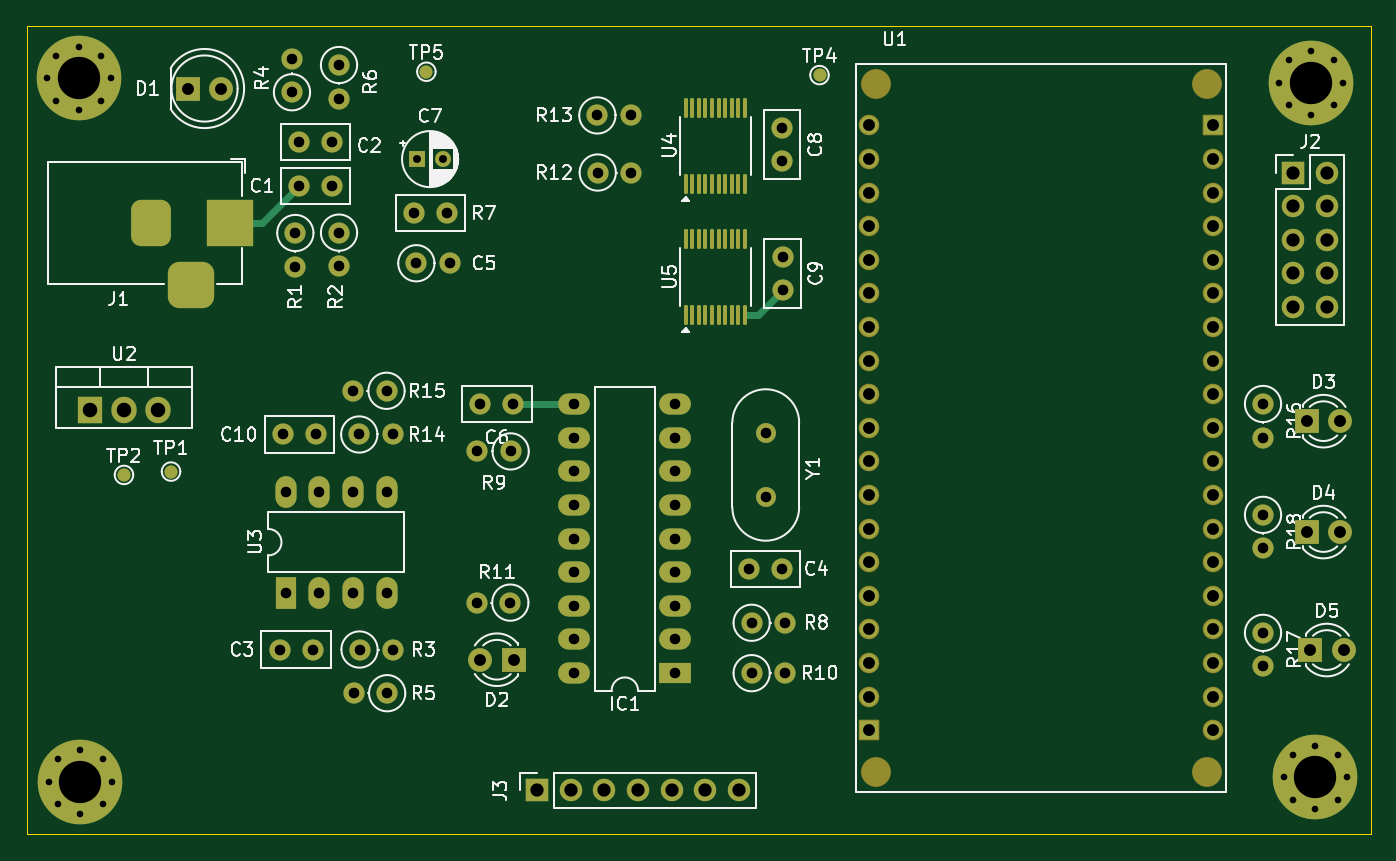
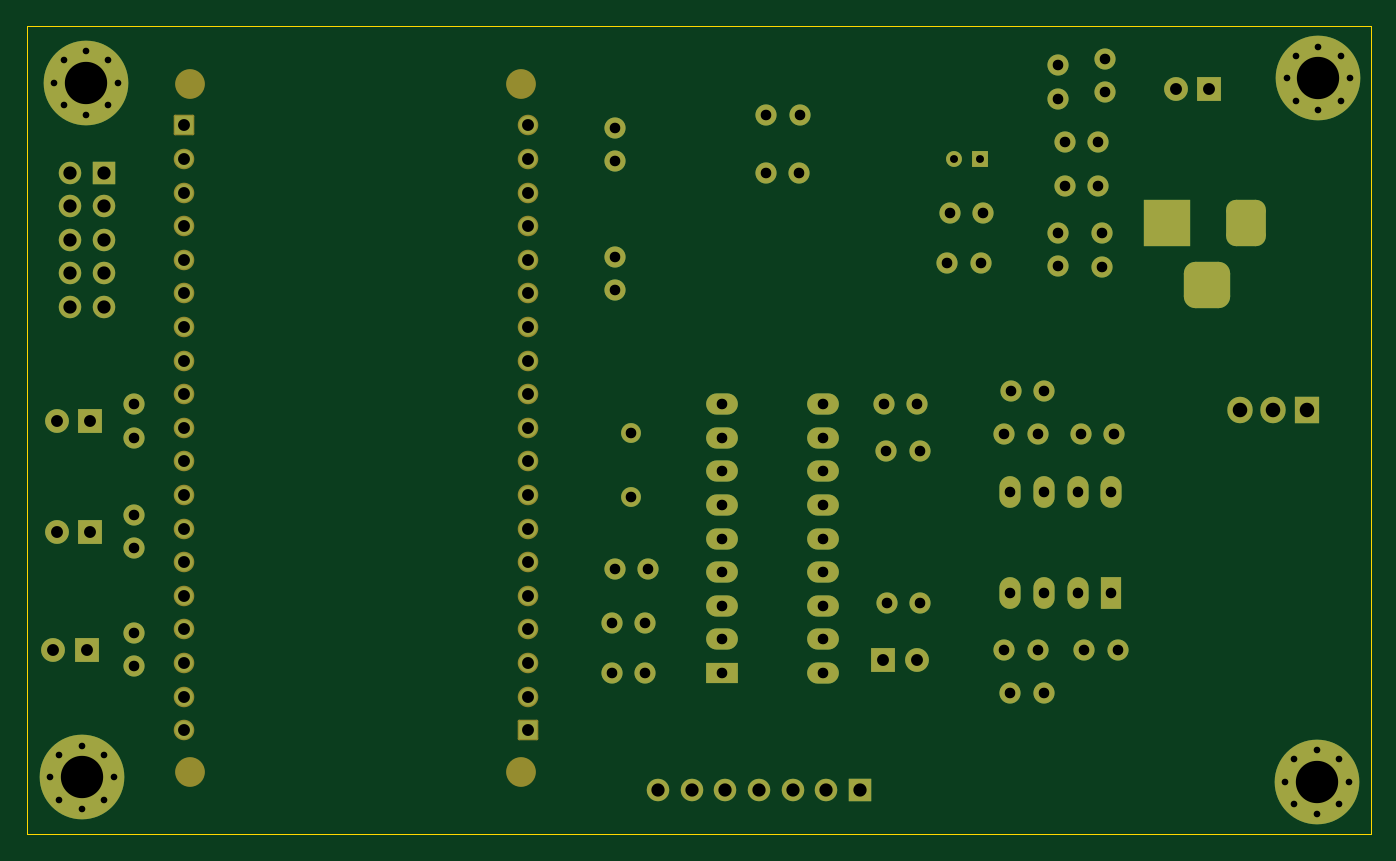
Circuit board: 10 layer files. Board 101.6 x 61.1 mm.
- bottom_copper: ESP-Unit-B_Cu.gbr (13766 bytes)
- bottom_mask: ESP-Unit-B_Mask.gbr (7888 bytes)
- paste: ESP-Unit-B_Paste.gbr (451 bytes)
- bottom_silk: ESP-Unit-B_SilkS.gbr (7898 bytes)
- outline: ESP-Unit-Edge_Cuts.gbr (608 bytes)
- top_copper: ESP-Unit-F_Cu.gbr (17222 bytes)
- top_mask: ESP-Unit-F_Mask.gbr (9248 bytes)
- paste: ESP-Unit-F_Paste.gbr (2140 bytes)
- top_silk: ESP-Unit-F_SilkS.gbr (83007 bytes)
- drill: ESP-Unit-PTH.drl (2986 bytes)

=== bottom_copper: ESP-Unit-B_Cu.gbr (13766 bytes, source omitted) ===
=== bottom_mask: ESP-Unit-B_Mask.gbr (7888 bytes, source omitted) ===
=== paste: ESP-Unit-B_Paste.gbr ===
%TF.GenerationSoftware,KiCad,Pcbnew,8.0.5*%
%TF.CreationDate,2024-12-04T22:36:59+01:00*%
%TF.ProjectId,ESP-Unit,4553502d-556e-4697-942e-6b696361645f,rev?*%
%TF.SameCoordinates,Original*%
%TF.FileFunction,Paste,Bot*%
%TF.FilePolarity,Positive*%
%FSLAX46Y46*%
G04 Gerber Fmt 4.6, Leading zero omitted, Abs format (unit mm)*
G04 Created by KiCad (PCBNEW 8.0.5) date 2024-12-04 22:36:59*
%MOMM*%
%LPD*%
G01*
G04 APERTURE LIST*
G04 APERTURE END LIST*
M02*

=== bottom_silk: ESP-Unit-B_SilkS.gbr (7898 bytes, source omitted) ===
=== outline: ESP-Unit-Edge_Cuts.gbr ===
%TF.GenerationSoftware,KiCad,Pcbnew,8.0.5*%
%TF.CreationDate,2024-12-04T22:36:59+01:00*%
%TF.ProjectId,ESP-Unit,4553502d-556e-4697-942e-6b696361645f,rev?*%
%TF.SameCoordinates,Original*%
%TF.FileFunction,Profile,NP*%
%FSLAX46Y46*%
G04 Gerber Fmt 4.6, Leading zero omitted, Abs format (unit mm)*
G04 Created by KiCad (PCBNEW 8.0.5) date 2024-12-04 22:36:59*
%MOMM*%
%LPD*%
G01*
G04 APERTURE LIST*
%TA.AperFunction,Profile*%
%ADD10C,0.050000*%
%TD*%
G04 APERTURE END LIST*
D10*
X152400000Y-50622000D02*
X254000000Y-50622000D01*
X254000000Y-111760000D01*
X152400000Y-111760000D01*
X152400000Y-50622000D01*
M02*

=== top_copper: ESP-Unit-F_Cu.gbr (17222 bytes, source omitted) ===
=== top_mask: ESP-Unit-F_Mask.gbr (9248 bytes, source omitted) ===
=== paste: ESP-Unit-F_Paste.gbr (2140 bytes, source withheld) ===
=== top_silk: ESP-Unit-F_SilkS.gbr (83007 bytes, source omitted) ===
=== drill: ESP-Unit-PTH.drl ===
M48
INCH
T1C0.0197
T2C0.0236
T3C0.0315
T4C0.0354
T5C0.0394
T6C0.0433
T7C0.1260
%
G90
G05
T1
X6.061Y-2.15
X6.0655Y-4.2432
X6.0887Y-2.0832
X6.0887Y-2.2168
X6.0932Y-4.1764
X6.0932Y-4.31
X6.1555Y-2.0555
X6.1555Y-2.2445
X6.16Y-4.1487
X6.16Y-4.3377
X6.2223Y-2.0832
X6.2223Y-2.2168
X6.2268Y-4.1764
X6.2268Y-4.31
X6.25Y-2.15
X6.2545Y-4.2432
X9.7287Y-2.1632
X9.741Y-4.23
X9.7564Y-2.0964
X9.7564Y-2.23
X9.7687Y-4.1632
X9.7687Y-4.2968
X9.8232Y-2.0687
X9.8232Y-2.2577
X9.8355Y-4.1355
X9.8355Y-4.3245
X9.89Y-2.0964
X9.89Y-2.23
X9.9023Y-4.1632
X9.9023Y-4.2968
X9.9177Y-2.1632
X9.93Y-4.23
T2
X7.1617Y-2.39
X7.2404Y-2.39
T3
X6.753Y-3.8496
X6.7622Y-3.2096
X6.7718Y-3.3802
X6.7718Y-3.6802
X6.79Y-2.0911
X6.79Y-2.1911
X6.8Y-2.61
X6.8Y-2.71
X6.8108Y-2.47
X6.8116Y-2.34
X6.8514Y-3.8496
X6.8606Y-3.2096
X6.8718Y-3.3802
X6.8718Y-3.6802
X6.9092Y-2.47
X6.91Y-2.34
X6.93Y-2.11
X6.93Y-2.21
X6.93Y-2.6089
X6.93Y-2.7089
X6.9714Y-3.0796
X6.9718Y-3.3802
X6.9718Y-3.6802
X6.9733Y-3.9796
X6.9902Y-3.2096
X6.991Y-3.8496
X7.0714Y-3.0796
X7.0718Y-3.3802
X7.0718Y-3.6802
X7.0733Y-3.9796
X7.0902Y-3.2096
X7.091Y-3.8496
X7.152Y-2.55
X7.1601Y-2.7
X7.2504Y-2.55
X7.2601Y-2.7
X7.3398Y-3.71
X7.3408Y-3.26
X7.3508Y-3.12
X7.4398Y-3.71
X7.4408Y-3.26
X7.4492Y-3.12
X7.6306Y-3.1196
X7.6306Y-3.2196
X7.6306Y-3.3196
X7.6306Y-3.4196
X7.6306Y-3.5196
X7.6306Y-3.6196
X7.6306Y-3.7196
X7.6306Y-3.8196
X7.6306Y-3.9196
X7.6989Y-2.26
X7.7Y-2.43
X7.7989Y-2.26
X7.8Y-2.43
X7.9306Y-3.1196
X7.9306Y-3.2196
X7.9306Y-3.3196
X7.9306Y-3.4196
X7.9306Y-3.5196
X7.9306Y-3.6196
X7.9306Y-3.7196
X7.9306Y-3.8196
X7.9306Y-3.9196
X8.15Y-3.61
X8.1581Y-3.77
X8.1581Y-3.92
X8.2Y-3.2043
X8.2Y-3.3965
X8.2484Y-3.61
X8.2489Y-2.2981
X8.2489Y-2.3965
X8.25Y-2.6808
X8.25Y-2.7792
X8.2581Y-3.77
X8.2581Y-3.92
X9.68Y-3.1189
X9.68Y-3.2189
X9.68Y-3.4489
X9.68Y-3.5489
X9.68Y-3.8
X9.68Y-3.9
T4
X6.4798Y-2.18
X6.5798Y-2.18
X7.35Y-3.88
X7.45Y-3.88
X8.5082Y-2.29
X8.5082Y-2.39
X8.5082Y-2.49
X8.5082Y-2.59
X8.5082Y-2.69
X8.5082Y-2.79
X8.5082Y-2.89
X8.5082Y-2.99
X8.5082Y-3.09
X8.5082Y-3.19
X8.5082Y-3.29
X8.5082Y-3.39
X8.5082Y-3.49
X8.5082Y-3.59
X8.5082Y-3.69
X8.5082Y-3.79
X8.5082Y-3.89
X8.5082Y-3.99
X8.5082Y-4.09
X9.5318Y-2.29
X9.5318Y-2.39
X9.5318Y-2.49
X9.5318Y-2.59
X9.5318Y-2.69
X9.5318Y-2.79
X9.5318Y-2.89
X9.5318Y-2.99
X9.5318Y-3.09
X9.5318Y-3.19
X9.5318Y-3.29
X9.5318Y-3.39
X9.5318Y-3.49
X9.5318Y-3.59
X9.5318Y-3.69
X9.5318Y-3.79
X9.5318Y-3.89
X9.5318Y-3.99
X9.5318Y-4.09
X9.8098Y-3.17
X9.8098Y-3.5
X9.8198Y-3.8511
X9.9098Y-3.17
X9.9098Y-3.5
X9.9198Y-3.8511
T5
X7.52Y-4.269
X7.62Y-4.269
X7.72Y-4.269
X7.82Y-4.269
X7.92Y-4.269
X8.02Y-4.269
X8.12Y-4.269
X9.7698Y-2.4302
X9.7698Y-2.5302
X9.7698Y-2.6302
X9.7698Y-2.7302
X9.7698Y-2.8302
X9.8698Y-2.4302
X9.8698Y-2.5302
X9.8698Y-2.6302
X9.8698Y-2.7302
X9.8698Y-2.8302
T6
X6.19Y-3.1372
X6.29Y-3.1372
X6.39Y-3.1372
T7
X6.1555Y-2.15
X6.16Y-4.2432
X9.8232Y-2.1632
X9.8355Y-4.23
T5
G00X6.37Y-2.5406
M15
G01X6.37Y-2.6194
M16
G05
G00X6.4487Y-2.765
M15
G01X6.5275Y-2.765
M16
G05
G00X6.6062Y-2.5406
M15
G01X6.6062Y-2.6194
M16
G05
M30

